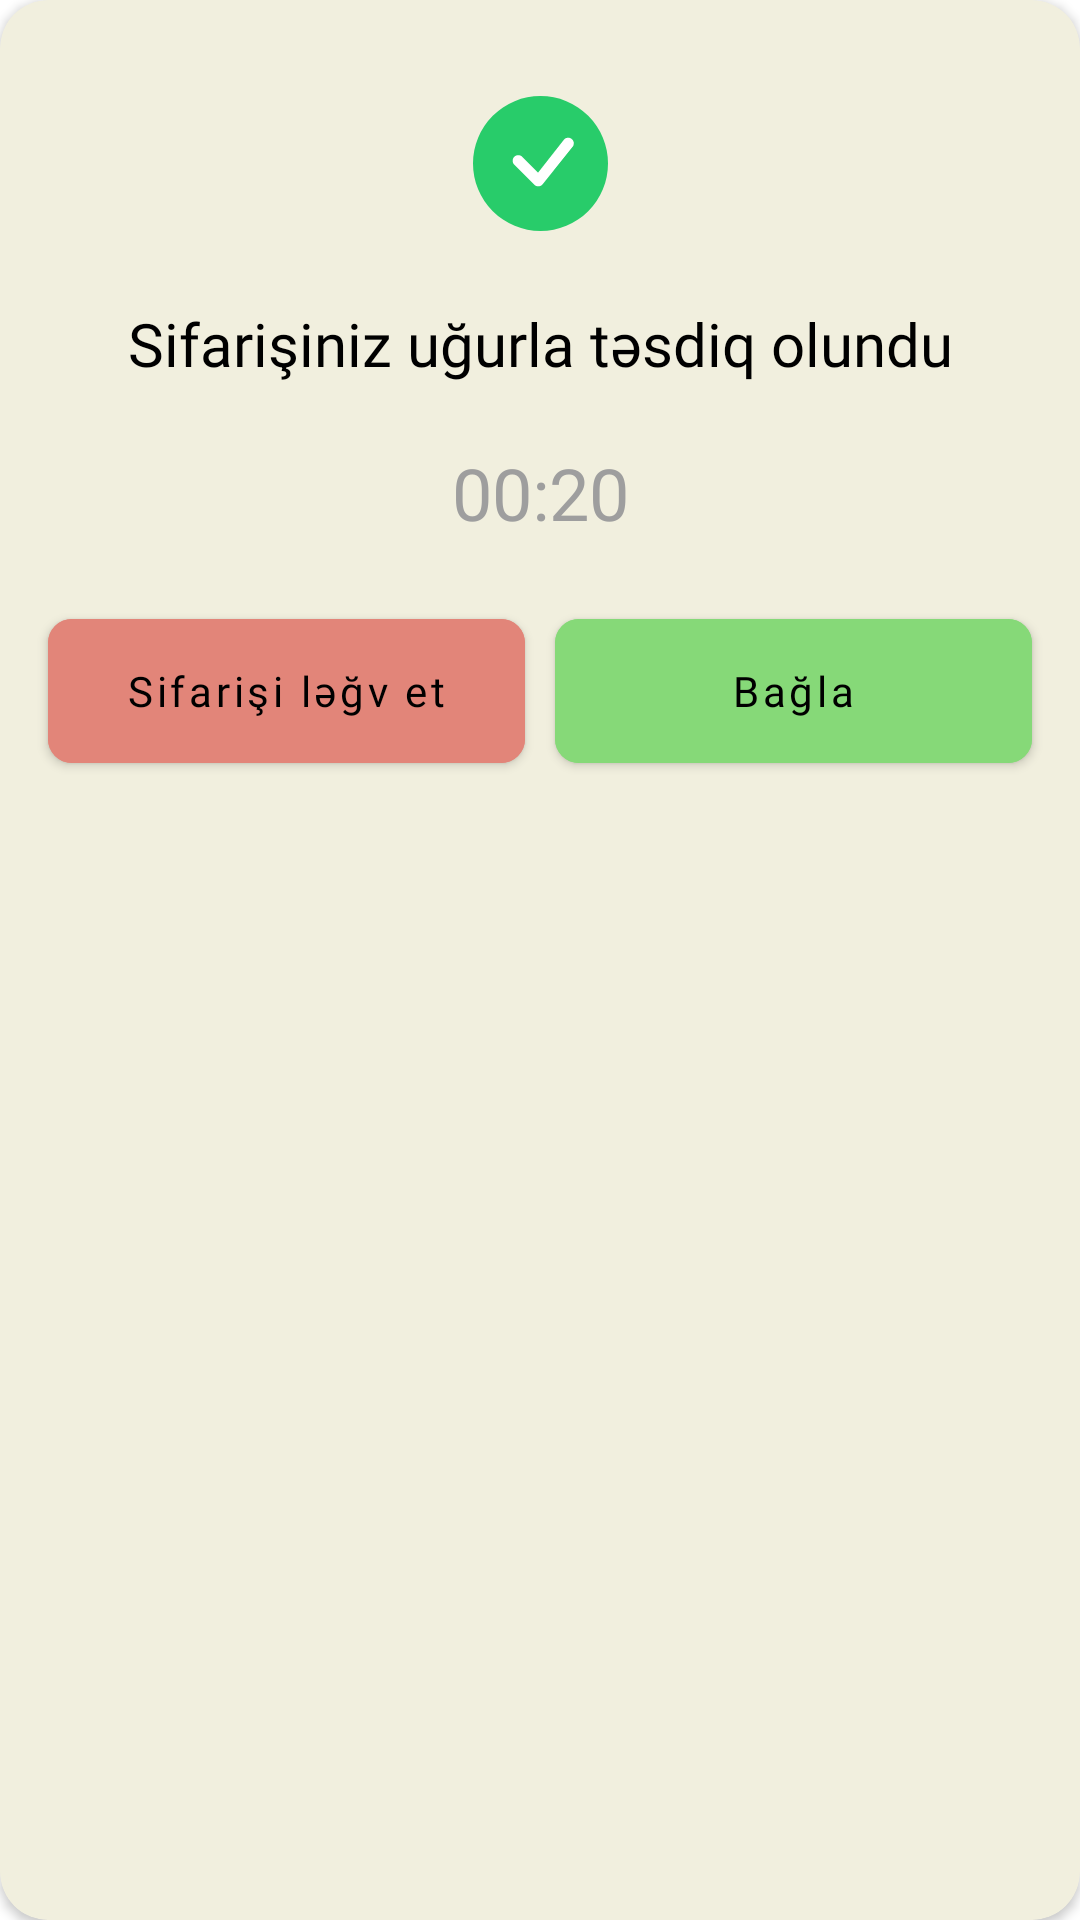

This screen was rendered from an Android layout file. Write that file and the resources it references.
<!-- AndroidManifest.xml: application theme Theme.Cabex -->
<!-- res/layout/dialog_confirm_order.xml -->
<?xml version="1.0" encoding="utf-8"?>
<androidx.cardview.widget.CardView xmlns:android="http://schemas.android.com/apk/res/android"
    xmlns:app="http://schemas.android.com/apk/res-auto"
    android:id="@+id/confirm_order_layout"
    android:layout_width="match_parent"
    android:layout_height="wrap_content"
    android:layout_gravity="center"
    app:cardBackgroundColor="@color/secondary_main_color"
    app:cardCornerRadius="16dp">

    <androidx.constraintlayout.widget.ConstraintLayout
        android:layout_width="match_parent"
        android:layout_height="match_parent">

        <ImageView
            android:id="@+id/succsess_check_icon"
            android:layout_width="45dp"
            android:layout_height="45dp"
            android:layout_marginTop="32dp"
            android:contentDescription="@string/app_name"
            android:src="@drawable/ic_success_check_icon"
            app:layout_constraintEnd_toEndOf="parent"
            app:layout_constraintStart_toStartOf="parent"
            app:layout_constraintTop_toTopOf="parent" />

        <TextView
            android:id="@+id/confirmed_order_text"
            android:layout_width="match_parent"
            android:layout_height="wrap_content"
            android:layout_marginHorizontal="16dp"
            android:layout_marginTop="24dp"
            android:fontFamily="@font/poppins_medium"
            android:text="@string/title_order_confirmed"
            android:textAlignment="center"
            android:textColor="@color/black"
            android:textSize="20sp"
            app:layout_constraintEnd_toEndOf="parent"
            app:layout_constraintStart_toStartOf="parent"
            app:layout_constraintTop_toBottomOf="@+id/succsess_check_icon" />

        <TextView
            android:id="@+id/order_countdown"
            android:layout_width="match_parent"
            android:layout_height="wrap_content"
            android:layout_marginHorizontal="16dp"
            android:layout_marginTop="20dp"
            android:fontFamily="@font/poppins_medium"
            android:text="00:20"
            android:textAlignment="center"
            android:textColor="@color/text_color_grey"
            android:textSize="24sp"
            app:layout_constraintEnd_toEndOf="parent"
            app:layout_constraintStart_toStartOf="parent"
            app:layout_constraintTop_toBottomOf="@+id/confirmed_order_text" />

        <com.google.android.material.button.MaterialButton
            android:id="@+id/decline_order_in_confirm_order_fragment"
            android:layout_width="0dp"
            android:layout_height="60dp"
            android:layout_marginLeft="16dp"
            android:layout_marginTop="20dp"
            android:layout_marginRight="5dp"
            android:backgroundTint="@color/light_red"
            android:fontFamily="@font/poppins_medium"
            android:text="@string/title_decline_order"
            android:textAlignment="center"
            android:textAllCaps="false"
            android:textColor="@color/black"
            android:textSize="14sp"
            app:cornerRadius="8dp"
            app:elevation="20dp"
            app:layout_constraintEnd_toStartOf="@+id/close_in_confirm_order_fragment"
            app:layout_constraintStart_toStartOf="parent"
            app:layout_constraintTop_toBottomOf="@+id/order_countdown" />

        <com.google.android.material.button.MaterialButton
            android:id="@+id/close_in_confirm_order_fragment"
            android:layout_width="0dp"
            android:layout_height="60dp"
            android:layout_marginLeft="5dp"
            android:layout_marginTop="20dp"
            android:layout_marginRight="16dp"
            android:backgroundTint="@color/light_green"
            android:fontFamily="@font/poppins_medium"
            android:text="@string/title_close_fragment"
            android:textAlignment="center"
            android:textAllCaps="false"
            android:textColor="@color/black"
            android:textSize="14sp"
            app:cornerRadius="8dp"
            app:elevation="20dp"
            app:layout_constraintEnd_toEndOf="parent"
            app:layout_constraintStart_toEndOf="@+id/decline_order_in_confirm_order_fragment"
            app:layout_constraintTop_toBottomOf="@+id/order_countdown" />
    </androidx.constraintlayout.widget.ConstraintLayout>


</androidx.cardview.widget.CardView>
<!-- resources referenced by this layout -->
<resources>
  <color name="black">#FF000000</color>
  <color name="light_green">#86D978</color>
  <color name="light_red">#E28579</color>
  <color name="secondary_main_color">#F1EFDE </color>
  <color name="text_color_grey">#9E9E9E</color>
  <!-- drawable ic_success_check_icon (drawable) -->
  <vector xmlns:android="http://schemas.android.com/apk/res/android"
      android:width="45dp"
      android:height="45dp"
      android:viewportWidth="45"
      android:viewportHeight="45">
    <path
        android:pathData="M22.5,0L22.5,0A22.5,22.5 0,0 1,45 22.5L45,22.5A22.5,22.5 0,0 1,22.5 45L22.5,45A22.5,22.5 0,0 1,0 22.5L0,22.5A22.5,22.5 0,0 1,22.5 0z"
        android:fillColor="#28CC6A"/>
    <path
        android:pathData="M30.4252,14.425C30.7773,14.0897 31.246,13.9044 31.7322,13.908C32.2184,13.9117 32.6842,14.1042 33.0313,14.4447C33.3783,14.7853 33.5795,15.2474 33.5924,15.7334C33.6052,16.2195 33.4287,16.6916 33.1002,17.05L23.1252,29.525C22.9536,29.7097 22.7466,29.858 22.5165,29.9609C22.2863,30.0638 22.0378,30.1193 21.7858,30.1239C21.5337,30.1286 21.2833,30.0824 21.0495,29.9881C20.8158,29.8938 20.6034,29.7533 20.4252,29.575L13.8101,22.96C13.6259,22.7883 13.4782,22.5813 13.3757,22.3513C13.2732,22.1213 13.2181,21.8731 13.2137,21.6213C13.2092,21.3695 13.2555,21.1195 13.3498,20.886C13.4441,20.6525 13.5845,20.4405 13.7626,20.2624C13.9406,20.0844 14.1527,19.944 14.3862,19.8497C14.6196,19.7554 14.8697,19.7091 15.1215,19.7135C15.3732,19.718 15.6215,19.7731 15.8515,19.8755C16.0815,19.978 16.2885,20.1258 16.4602,20.31L21.6952,25.5425L30.3777,14.48C30.3933,14.4608 30.41,14.4424 30.4277,14.425H30.4252Z"
        android:fillColor="#ffffff"/>
  </vector>
  <string name="app_name">CabEx</string>
  <string name="title_close_fragment">Bağla</string>
  <string name="title_decline_order">Sifarişi ləğv et</string>
  <string name="title_order_confirmed">Sifarişiniz uğurla təsdiq olundu</string>
  <style name="Theme.Cabex" parent="Theme.MaterialComponents.DayNight.NoActionBar">
          
          <item name="colorPrimary">#F1D856</item>
          <item name="colorPrimaryDark">#F1D856</item>
          <item name="colorAccent">#F1D856</item>
          
      </style>
</resources>
